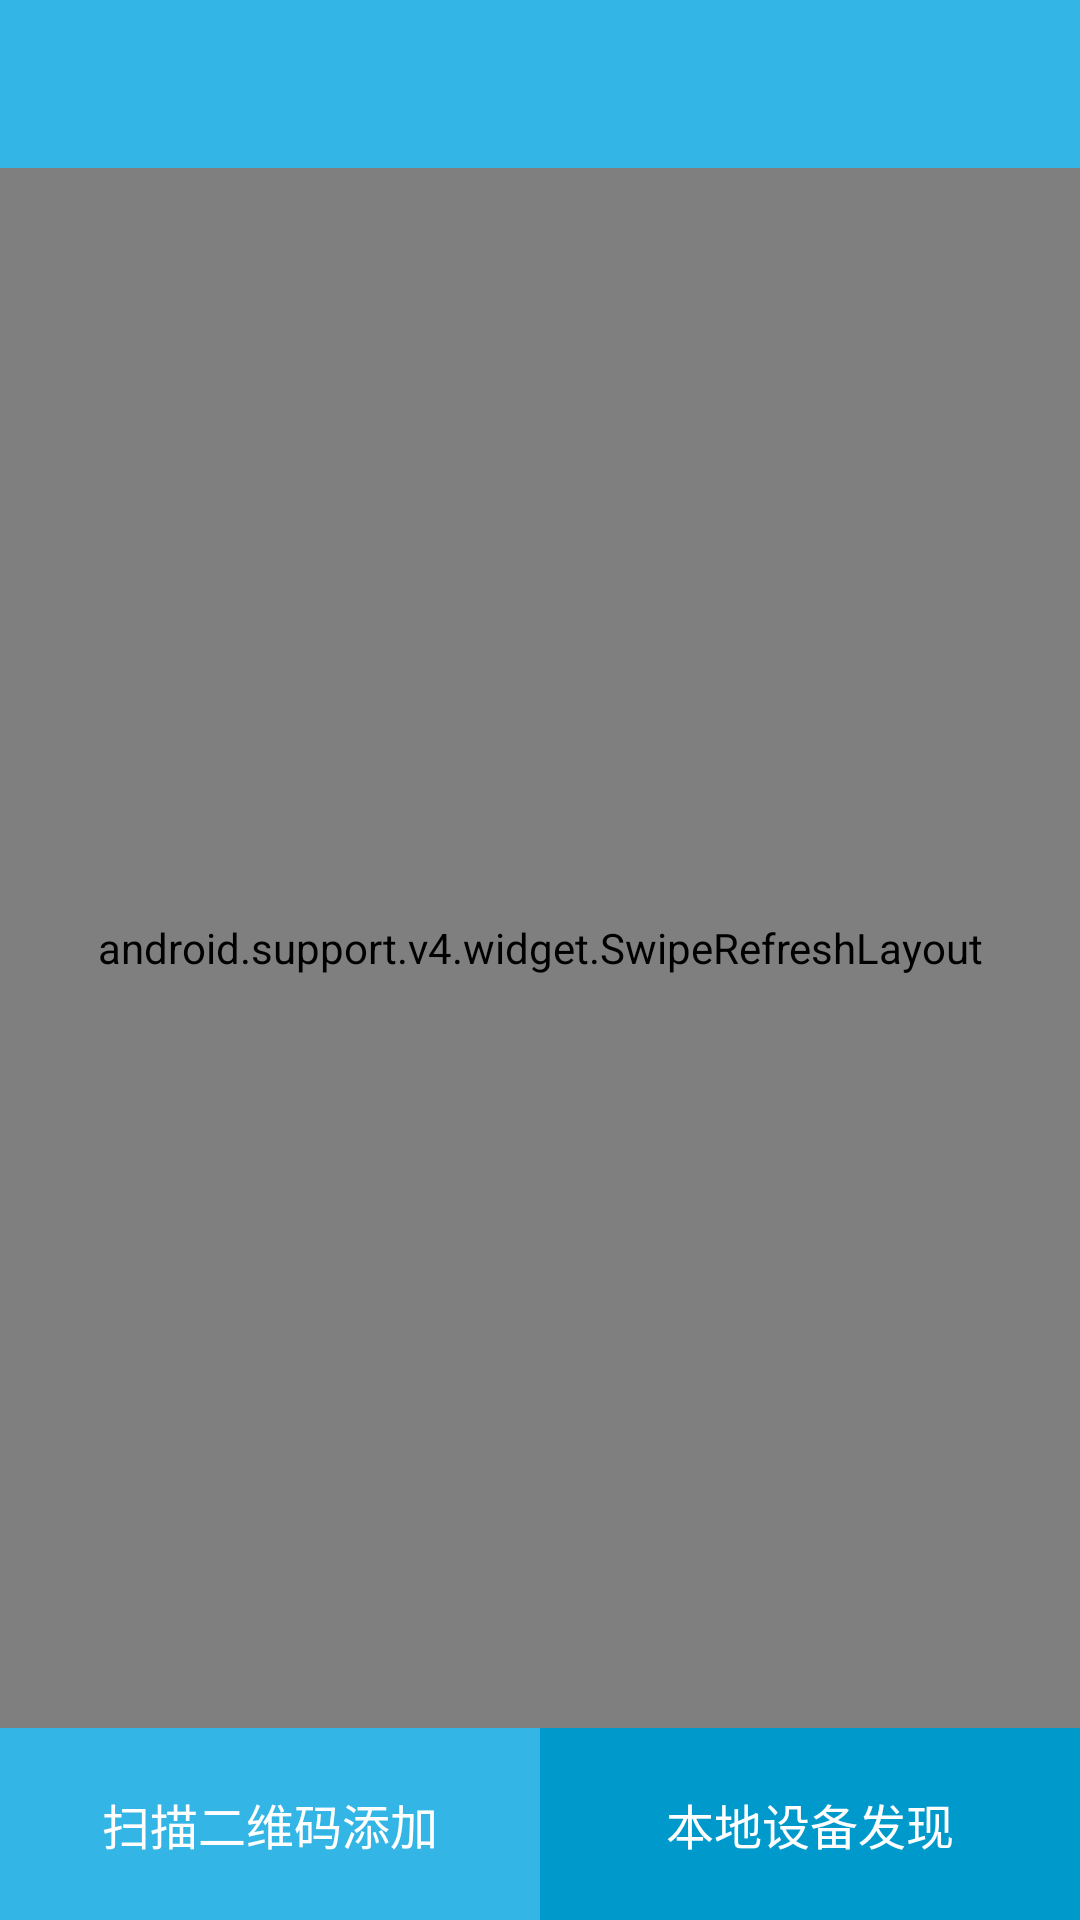

Here is an Android app screen rendered from its layout file. Give the layout XML and the strings, colors and styles it references.
<!-- AndroidManifest.xml: application theme AppTheme -->
<!-- res/layout/activity_main.xml -->
<?xml version="1.0" encoding="utf-8"?>
<LinearLayout xmlns:android="http://schemas.android.com/apk/res/android"
    android:layout_width="match_parent"
    android:layout_height="match_parent"
    android:orientation="vertical">

    <include layout="@layout/include_toolbar" />


    <RelativeLayout
        android:layout_width="match_parent"
        android:layout_height="match_parent">

        <LinearLayout
            android:id="@+id/layout_bottom"
            android:layout_width="match_parent"
            android:layout_height="64dp"
            android:layout_alignParentBottom="true">

            <Button
                android:layout_width="0dp"
                android:layout_height="match_parent"
                android:layout_weight="1"
                android:background="@android:color/holo_blue_light"
                android:onClick="onClickToQR"
                android:text="扫描二维码添加"
                android:textColor="@android:color/white"
                android:textSize="16sp" />

            <Button
                android:layout_width="0dp"
                android:layout_height="match_parent"
                android:layout_weight="1"
                android:background="@android:color/holo_blue_dark"
                android:onClick="onClickToSearch"
                android:text="本地设备发现"
                android:textColor="@android:color/white"
                android:textSize="16sp" />
        </LinearLayout>

        <android.support.v4.widget.SwipeRefreshLayout
            android:id="@+id/refresh_layout"
            android:layout_width="match_parent"
            android:layout_height="match_parent"
            android:layout_above="@id/layout_bottom">

            <android.support.v7.widget.RecyclerView
                android:id="@+id/recycler_view"
                android:layout_width="match_parent"
                android:layout_height="match_parent"
                android:scrollbars="vertical" />
        </android.support.v4.widget.SwipeRefreshLayout>


    </RelativeLayout>
</LinearLayout>
<!-- res/layout/include_toolbar.xml (included above) -->
<?xml version="1.0" encoding="utf-8"?>
<android.support.v7.widget.Toolbar xmlns:android="http://schemas.android.com/apk/res/android"
    xmlns:app="http://schemas.android.com/apk/res-auto"
    android:id="@+id/toolbar"
    android:layout_width="match_parent"
    android:layout_height="?attr/actionBarSize"
    android:background="?colorPrimaryDark"
    android:theme="@style/ThemeOverlay.AppCompat.Dark.ActionBar"
    app:layout_scrollFlags="scroll|enterAlways"
    app:popupTheme="@style/ThemeOverlay.AppCompat.Light" />
<!-- resources referenced by this layout -->
<resources>
  <style name="AppTheme" parent="Base.Theme.MyDesign">
          
  
      </style>
  <style name="Base.Theme.MyDesign" parent="Theme.AppCompat.Light.NoActionBar">
          <item name="colorPrimary">@android:color/holo_blue_light</item>
          <item name="colorPrimaryDark">@android:color/holo_blue_light</item>
          <item name="colorAccent">@android:color/holo_green_light</item>
          <item name="android:windowBackground">@android:color/white</item>
  
      </style>
</resources>
